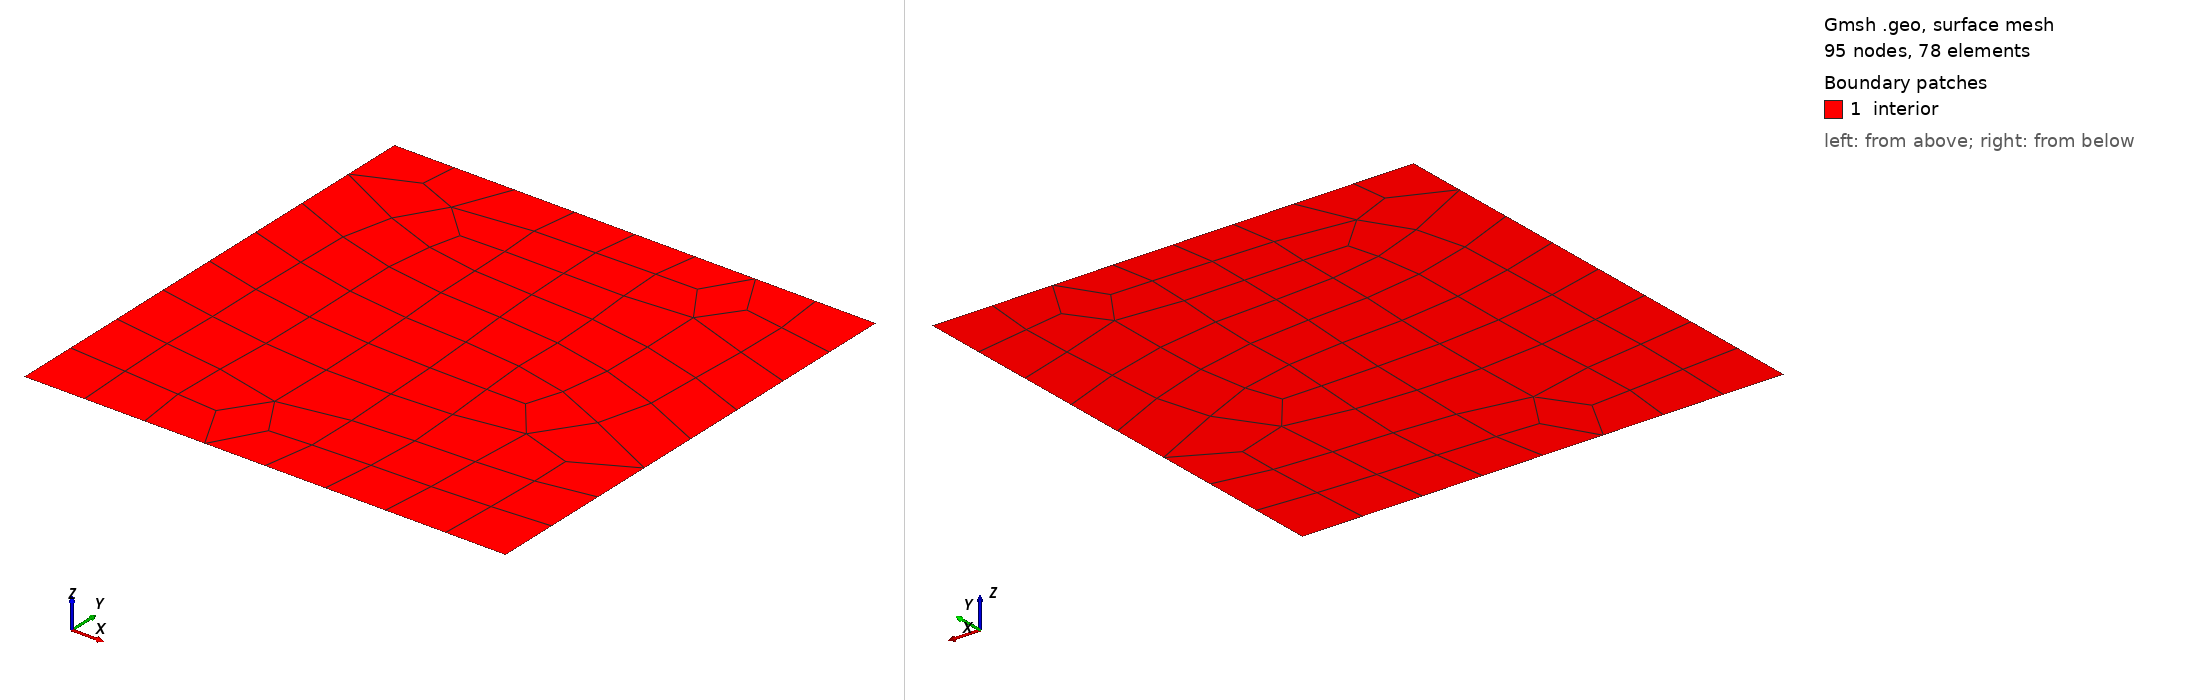

Gmsh geometry script, surface-meshed: 95 nodes, 78 surface elements. Boundary patches (legend numbers): 1 interior. Left view from above one corner, right view from below the opposite corner. Legend entries are the model's physical surfaces. The drawing asked Gmsh for element sizes between 1% and 20% of the model's largest extent; the script's own settings can give other sizes.

=== square.geo (drawn) ===
lc = 0.25;
Point(1) = {-1, -1, 0, lc};
Point(2) = {1, -1, 0, lc};
Point(3) = {1, 1, 0, lc};
Point(4) = {-1, 1, 0, lc};
Line(1) = {1, 2};
Line(2) = {2, 3};
Line(3) = {3, 4};
Line(4) = {4, 1};
Line Loop(5) = {3, 4, 1, 2};
Plane Surface(6) = {5};
Recombine Surface {6};
Physical Line("nbc") = {3, 2};
Physical Line("ebc") = {4, 1};
Physical Surface("interior") = {6};
